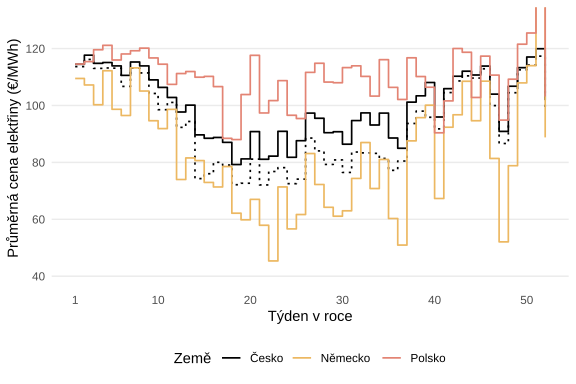

The file beside this chart, header and first rows:
name, region, week, Demand, Price
Pomalejší rozvoj, CZ, 1, 1.706, 114.5
Pomalejší rozvoj, CZ, 2, 1.666, 117.7
Pomalejší rozvoj, CZ, 3, 1.556, 114.8
Pomalejší rozvoj, CZ, 4, 1.523, 115.1
Pomalejší rozvoj, CZ, 5, 1.525, 113.9
Pomalejší rozvoj, CZ, 6, 1.494, 110.6
Pomalejší rozvoj, CZ, 7, 1.565, 115.3
Pomalejší rozvoj, CZ, 8, 1.548, 113.9
Pomalejší rozvoj, CZ, 9, 1.457, 109
Pomalejší rozvoj, CZ, 10, 1.438, 106.3
Pomalejší rozvoj, CZ, 11, 1.434, 102.8
Pomalejší rozvoj, CZ, 12, 1.462, 97.71
Pomalejší rozvoj, CZ, 13, 1.378, 100.1
Pomalejší rozvoj, CZ, 14, 1.272, 89.67
Pomalejší rozvoj, CZ, 15, 1.286, 88.48
Pomalejší rozvoj, CZ, 16, 1.285, 88.75
Pomalejší rozvoj, CZ, 17, 1.282, 87.04
Pomalejší rozvoj, CZ, 18, 1.251, 79.24
Pomalejší rozvoj, CZ, 19, 1.227, 81.23
Pomalejší rozvoj, CZ, 20, 1.256, 90.82
Pomalejší rozvoj, CZ, 21, 1.224, 81.09
Pomalejší rozvoj, CZ, 22, 1.278, 82.2
Pomalejší rozvoj, CZ, 23, 1.239, 90.92
Pomalejší rozvoj, CZ, 24, 1.226, 81.78
Pomalejší rozvoj, CZ, 25, 1.238, 87.61
Pomalejší rozvoj, CZ, 26, 1.201, 97.32
Pomalejší rozvoj, CZ, 27, 1.141, 95.5
Pomalejší rozvoj, CZ, 28, 1.215, 90.44
Pomalejší rozvoj, CZ, 29, 1.223, 90.77
Pomalejší rozvoj, CZ, 30, 1.216, 86.39
Pomalejší rozvoj, CZ, 31, 1.215, 94.69
Pomalejší rozvoj, CZ, 32, 1.211, 97.39
Pomalejší rozvoj, CZ, 33, 1.218, 93.14
Pomalejší rozvoj, CZ, 34, 1.231, 97.32
Pomalejší rozvoj, CZ, 35, 1.242, 88.58
Pomalejší rozvoj, CZ, 36, 1.274, 84.97
Pomalejší rozvoj, CZ, 37, 1.273, 101.2
Pomalejší rozvoj, CZ, 38, 1.274, 103.4
Pomalejší rozvoj, CZ, 39, 1.28, 108.1
Pomalejší rozvoj, CZ, 40, 1.324, 95.95
Pomalejší rozvoj, CZ, 41, 1.356, 105.9
Pomalejší rozvoj, CZ, 42, 1.472, 110.3
Pomalejší rozvoj, CZ, 43, 1.381, 112
Pomalejší rozvoj, CZ, 44, 1.467, 110.7
Pomalejší rozvoj, CZ, 45, 1.431, 113.8
Pomalejší rozvoj, CZ, 46, 1.4, 104
Pomalejší rozvoj, CZ, 47, 1.407, 90.89
Pomalejší rozvoj, CZ, 48, 1.431, 106.8
Pomalejší rozvoj, CZ, 49, 1.476, 113.3
Pomalejší rozvoj, CZ, 50, 1.536, 117
Pomalejší rozvoj, CZ, 51, 1.614, 119.9
Pomalejší rozvoj, CZ, 52, 1.244, 102.6
Pomalejší rozvoj, DE, 1, 15.47, 109.5
Pomalejší rozvoj, DE, 2, 14.99, 107.2
Pomalejší rozvoj, DE, 3, 13.98, 100.3
Pomalejší rozvoj, DE, 4, 14.18, 112.2
Pomalejší rozvoj, DE, 5, 14.28, 98.65
Pomalejší rozvoj, DE, 6, 13.77, 96.48
Pomalejší rozvoj, DE, 7, 14.42, 113.2
Pomalejší rozvoj, DE, 8, 13.96, 105.1
... 148 more rows
